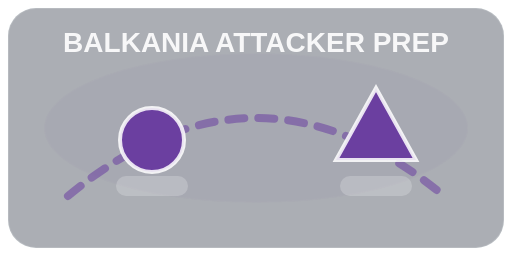
t = 0.00 s
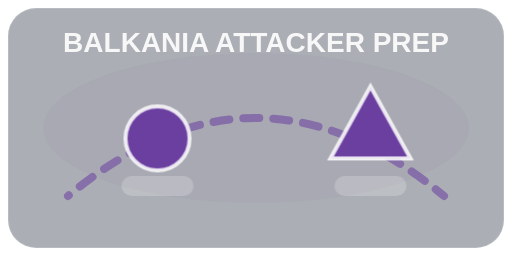
t = 0.20 s
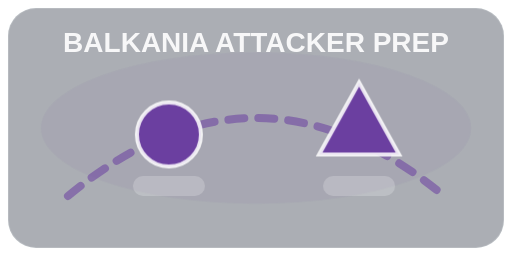
t = 0.40 s
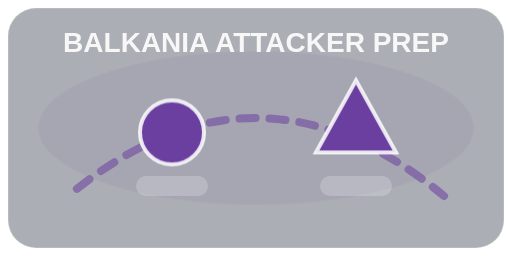
t = 0.55 s
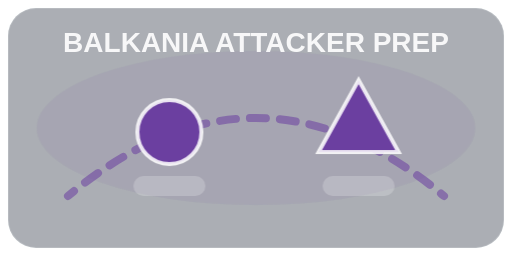
t = 0.69 s
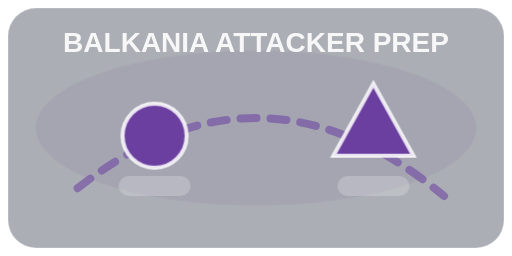
t = 0.96 s

The animated SVG that drew these frames (rendered in a browser with its animation timeline set to each time). Animation: 1 SMIL element (animate=1), 4 CSS @keyframes rules; one cycle of 1.10 s, repeats indefinitely.

<svg xmlns="http://www.w3.org/2000/svg" viewBox="0 0 256 128">
  <defs>
    <style>
      .bg { fill: rgba(15,23,42,0.35); stroke: rgba(248,250,252,0.15); }
      .unit { fill: #6B3FA0; stroke: rgba(255,255,255,0.85); stroke-width: 2; }
      .accent { fill: rgba(255,255,255,0.85); }
      .trail { stroke: #6B3FA0; stroke-width: 4; stroke-linecap: round; opacity: 0.55; }
      .pulse { opacity: .55; transform-origin: 128px 64px; animation: pulse 900ms ease-in-out infinite alternate; }
      .bob { animation: bob 650ms ease-in-out infinite alternate; }
      .slideA { animation: slideA 1100ms ease-in-out infinite; }
      .slideB { animation: slideB 1100ms ease-in-out infinite; }
      @keyframes bob { from { transform: translateY(0px); } to { transform: translateY(-4px); } }
      @keyframes pulse { from { transform: scale(0.98); opacity: .35; } to { transform: scale(1.02); opacity: .7; } }
      @keyframes slideA { 0% { transform: translateX(0px); } 50% { transform: translateX(10px); } 100% { transform: translateX(0px); } }
      @keyframes slideB { 0% { transform: translateX(0px); } 50% { transform: translateX(-10px); } 100% { transform: translateX(0px); } }
    </style>
  </defs>
  <rect x="4" y="4" width="248" height="120" rx="14" class="bg"/>
  <g class="pulse">
    <ellipse cx="128" cy="64" rx="108" ry="38" fill="#6B3FA0" opacity="0.10"/>
  </g>
  <path d="M34 98 Q 128 20 222 98" class="trail" fill="none" stroke-dasharray="8 7">
    <animate attributeName="stroke-dashoffset" values="0;-30" dur="0.8s" repeatCount="indefinite"/>
  </path>
  <g class="slideA">
    <circle cx="76" cy="70" r="16" class="unit bob"/>
    <rect x="58" y="88" width="36" height="10" rx="5" class="accent" opacity="0.25"/>
  </g>
  <g class="slideB">
    <path d="M168 80 L188 44 L208 80 Z" class="unit bob"/>
    <rect x="170" y="88" width="36" height="10" rx="5" class="accent" opacity="0.25"/>
  </g>
  <text x="128" y="26" text-anchor="middle" fill="rgba(255,255,255,0.9)" font-family="Oswald, sans-serif" font-weight="700" font-size="14">BALKANIA ATTACKER PREP</text>
</svg>
